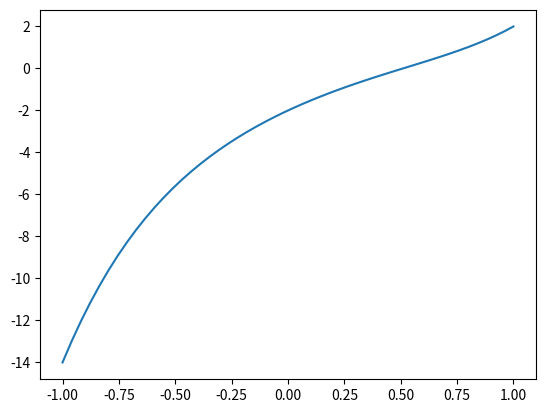
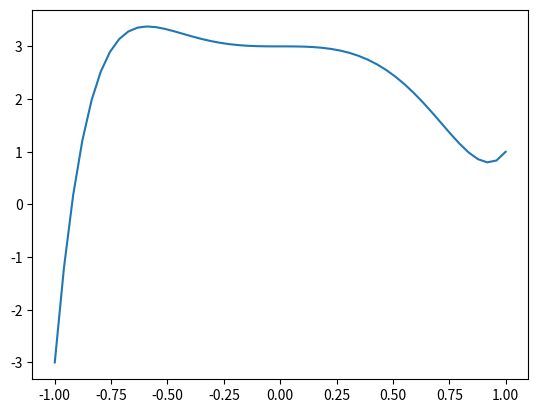

Reproduce these figures in Python, in order.
# -*- coding: utf-8 -*-
import numpy as np
import matplotlib.pyplot as plt

# Los def son lo que se "compila primero" asi que funciones escritas encima de la declaracion de variables globales usando estas funcionan perfectamente, entonces da igual donde hagamos el def
#%% Exercise 1, Horner Method Without Vectorization    
def horner(p, x):
    out = np.zeros_like(p)
    out[0] = p[0]
    for i in range(1, len(p)):
        out[i] = p[i] + out[i - 1] * x
    return out

p = np.array([1., -1., 2., -3.,  5., -2.])
x0 = 1.

r = np.array([5., -3.,  1., -1., -4.,  0.,  0., 3.])
x1 = -1.

print(horner(p, x0)[-1])
print(horner(r, x1)[-1])
#%% Excercise 2, Horner Method With Vectorization
def hornerV(polynomial, points):
    out = np.zeros_like(points)
    aux = np.zeros_like(polynomial)
    aux[0] = polynomial[0]
    
    for j in range(0, len(points)):
        point = points[j]
        for i in range(1, len(polynomial)):
            aux[i] = polynomial[i] + aux[i - 1] * point
        out[j] = aux[-1]
    return out

p = np.array([1., -1., 2., -3.,  5., -2.])
x = np.linspace(-1, 1)

y = hornerV(p, x)

plt.plot(x, y)
plt.show()

plt.figure()
r = np.array([5., -3., 1., -1., -4., 0., 0., 3.])
z = hornerV(r, x)
plt.plot(x, z)
plt.show()
#%% Exercise 3, Higher order derivatives
def polDer(p, x0):
    res = np.zeros_like(p)
    out = np.zeros_like(p)
    out[0] = p[0]
    for i in range(1, len(p)):
        out[i] = p[i] + out[i - 1] * x0
    res[0] = out[-1]
    resArray = computeDerivatives(res, len(res) - 1, 1, out, out, x0)
    
    for i in range(0, len(resArray)):
        factorialAux = factorial(i)
        resArray[i] = resArray[i] * factorialAux
    return resArray
    
def computeDerivatives(array, lengthOf, currentIndex, out, p, x):
    if(lengthOf == 1):
        array[currentIndex] = out[-2]
        return array
    
    for i in range(1, lengthOf):
        out[i] = p[i] + out[i - 1] * x
        
        
    array[currentIndex] = out[-2]
    currentIndex = currentIndex + 1
    return computeDerivatives(array, lengthOf - 1, currentIndex, out[0:len(out) - 1], out, x)

def factorial(x):
    if(x == 0 or x == 1):
        return 1
    return x * factorial(x - 1)
    
print(polDer(p, x0))
np.set_printoptions(suppress=True)
print(polDer(r, x1))
#%% Exercise 3 Vectorized
def derivativesH(p, x0):
    out = np.zeros_like(x0)
    aux = np.zeros_like(p)
    
    aux[0] = p[0]
    for j in range(0, len(x0)):
        point = x0[j]
        for i in range(1, len(p)):
            aux[i] = p[i] + aux[i - 1] * point
        out[j] = aux[-1]
   
def factorialH(x):
    if(x == 0 or x == 1):
        return 1
    return x * factorialH(x - 1)

p = np.array([1., -1., 2., -3.,  5., -2.])
x0 = 1.

r = np.array([5., -3.,  1., -1., -4.,  0.,  0., 3.])
x1 = -1.

derivativesH(p, np.linspace(-1, 1))